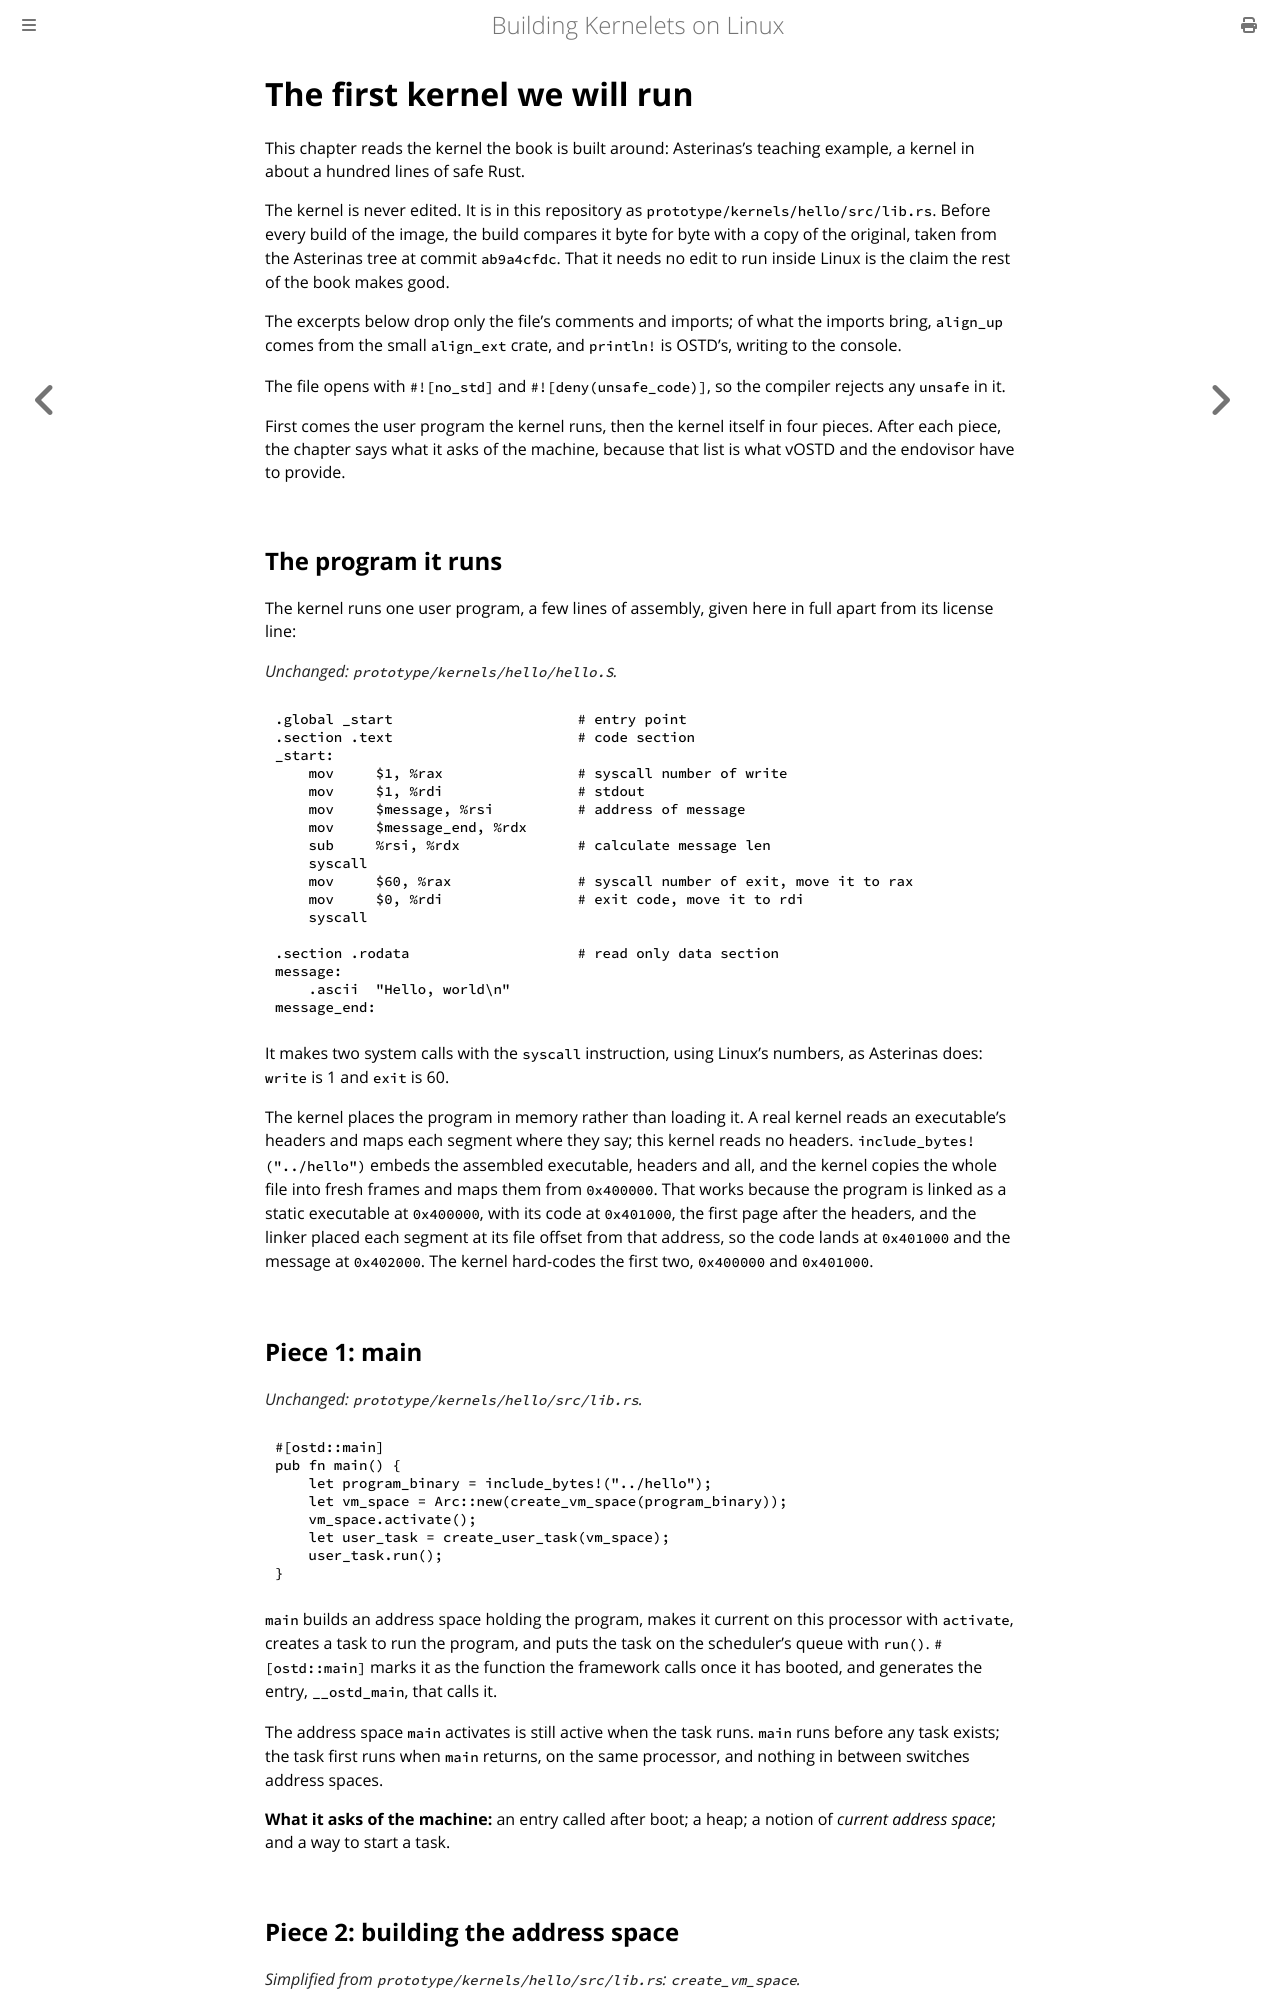

repository: Plucky923/kernelet · page: accepted-design/the-first-kernel-we-will-run.html · generator: mdbook

# The first kernel we will run

This chapter reads the kernel the book is built around: Asterinas's teaching example, a kernel in about a hundred lines of safe Rust.

The kernel is never edited. It is in this repository as `prototype/kernels/hello/src/lib.rs`. Before every build of the image, the build compares it byte for byte with a copy of the original, taken from the Asterinas tree at commit `ab9a4cfdc`. That it needs no edit to run inside Linux is the claim the rest of the book makes good.

The excerpts below drop only the file's comments and imports; of what the imports bring, `align_up` comes from the small `align_ext` crate, and `println!` is OSTD's, writing to the console.

The file opens with `#![no_std]` and `#![deny(unsafe_code)]`, so the compiler rejects any `unsafe` in it.

First comes the user program the kernel runs, then the kernel itself in four pieces. After each piece, the chapter says what it asks of the machine, because that list is what vOSTD and the endovisor have to provide.

## The program it runs

The kernel runs one user program, a few lines of assembly, given here in full apart from its license line:

*Unchanged: `prototype/kernels/hello/hello.S`.*

```asm
.global _start                      # entry point
.section .text                      # code section
_start:
    mov     $1, %rax                # syscall number of write
    mov     $1, %rdi                # stdout
    mov     $message, %rsi          # address of message
    mov     $message_end, %rdx
    sub     %rsi, %rdx              # calculate message len
    syscall
    mov     $60, %rax               # syscall number of exit, move it to rax
    mov     $0, %rdi                # exit code, move it to rdi
    syscall

.section .rodata                    # read only data section
message:
    .ascii  "Hello, world\n"
message_end:
```

It makes two system calls with the `syscall` instruction, using Linux's numbers, as Asterinas does: `write` is 1 and `exit` is 60.

The kernel places the program in memory rather than loading it. A real kernel reads an executable's headers and maps each segment where they say; this kernel reads no headers. `include_bytes!("../hello")` embeds the assembled executable, headers and all, and the kernel copies the whole file into fresh frames and maps them from `0x400000`. That works because the program is linked as a static executable at `0x400000`, with its code at `0x401000`, the first page after the headers, and the linker placed each segment at its file offset from that address, so the code lands at `0x401000` and the message at `0x402000`. The kernel hard-codes the first two, `0x400000` and `0x401000`.

## Piece 1: main

*Unchanged: `prototype/kernels/hello/src/lib.rs`.*

```rust
#[ostd::main]
pub fn main() {
    let program_binary = include_bytes!("../hello");
    let vm_space = Arc::new(create_vm_space(program_binary));
    vm_space.activate();
    let user_task = create_user_task(vm_space);
    user_task.run();
}
```

`main` builds an address space holding the program, makes it current on this processor with `activate`, creates a task to run the program, and puts the task on the scheduler's queue with `run()`. `#[ostd::main]` marks it as the function the framework calls once it has booted, and generates the entry, `__ostd_main`, that calls it.

The address space `main` activates is still active when the task runs. `main` runs before any task exists; the task first runs when `main` returns, on the same processor, and nothing in between switches address spaces.

**What it asks of the machine:** an entry called after boot; a heap; a notion of *current address space*; and a way to start a task.
